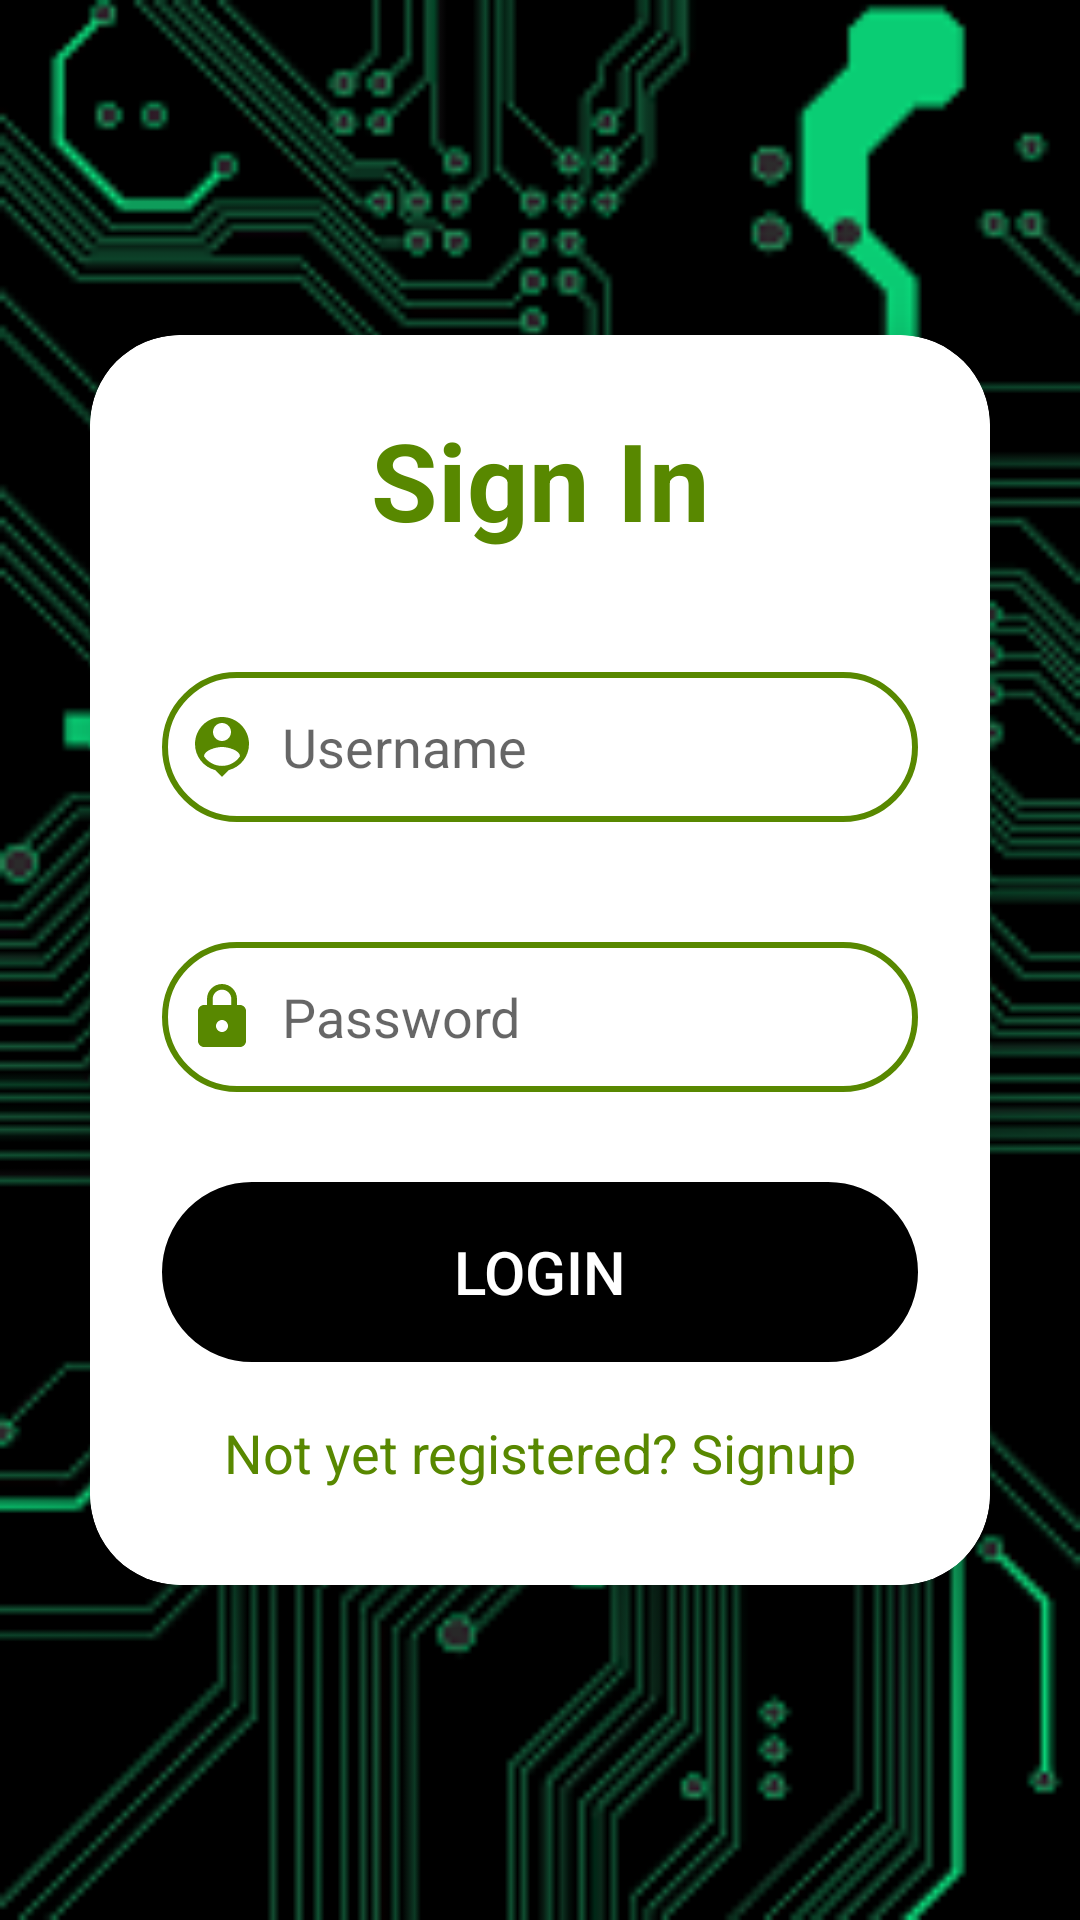

Layout XML and referenced resources for this Android screen:
<!-- AndroidManifest.xml: application theme Theme.App1 -->
<!-- res/layout/activity_login.xml -->
<?xml version="1.0" encoding="utf-8"?>
<LinearLayout
    xmlns:android="http://schemas.android.com/apk/res/android"
    xmlns:app="http://schemas.android.com/apk/res-auto"
    xmlns:tools="http://schemas.android.com/tools"
    android:layout_width="match_parent"
    android:layout_height="match_parent"
    android:orientation="vertical"
    android:gravity="center"
    android:background="@drawable/bga4"

    tools:context=".SignupActivity">

    <androidx.cardview.widget.CardView
        android:layout_width="match_parent"
        android:layout_height="wrap_content"
        android:layout_margin="30dp"
        app:cardCornerRadius="30dp"
        app:cardElevation="20dp">
        <LinearLayout
            android:layout_width="match_parent"
            android:layout_height="wrap_content"
            android:orientation="vertical"
            android:layout_gravity="center_horizontal"
            android:padding="24dp"
            android:background="@drawable/lavender_border"
            android:backgroundTint="@color/white"
            >

            <TextView
                android:layout_width="match_parent"
                android:layout_height="wrap_content"
                android:text="Sign In"
                android:textSize="36sp"
                android:textAlignment="center"
                android:textStyle="bold"
                android:textColor="@color/lavender"/>
            <EditText
                android:layout_width="match_parent"
                android:layout_height="50dp"
                android:id="@+id/login_username"
                android:background="@drawable/lavender_border"
                android:layout_marginTop="40dp"
                android:padding="8dp"
                android:hint="Username"
                android:drawableLeft="@drawable/ic_baseline_person_pin_24"
                android:drawablePadding="8dp"
                android:textColor="@color/black"/>
            <EditText
                android:layout_width="match_parent"
                android:layout_height="50dp"
                android:id="@+id/login_password"
                android:background="@drawable/lavender_border"
                android:layout_marginTop="40dp"
                android:padding="8dp"
                android:hint="Password"
                android:drawableLeft="@drawable/ic_baseline_lock_24"
                android:drawablePadding="8dp"
                android:textColor="@color/black"/>

            <Button
                android:id="@+id/login_button"
                android:layout_width="match_parent"
                android:layout_height="60dp"
                android:layout_marginTop="30dp"
                android:background="@drawable/lavender_border"
                android:backgroundTint="@color/black"
                android:text="Login"
                android:textSize="20sp"
                android:textColor="@color/white"
                app:cornerRadius="20dp" />

            <TextView
                android:id="@+id/signupRedirectText"
                android:layout_width="wrap_content"
                android:layout_height="wrap_content"
                android:layout_gravity="center"
                android:layout_marginTop="10dp"
                android:padding="8dp"
                android:text="Not yet registered? Signup"
                android:textColor="@color/lavender"
                android:textSize="18sp" />


        </LinearLayout>
    </androidx.cardview.widget.CardView>
</LinearLayout>
<!-- resources referenced by this layout -->
<resources>
  <color name="black">#FF000000</color>
  <color name="lavender">#588800</color>
  <color name="white">#FFFFFFFF</color>
  <!-- drawable bga4: png bitmap (drawable, 9517 bytes) -->
  <!-- drawable ic_baseline_lock_24 (drawable) -->
  <vector android:height="24dp" android:tint="#588800"
      android:viewportHeight="24" android:viewportWidth="24"
      android:width="24dp" xmlns:android="http://schemas.android.com/apk/res/android">
      <path android:fillColor="@android:color/white" android:pathData="M18,8h-1L17,6c0,-2.76 -2.24,-5 -5,-5S7,3.24 7,6v2L6,8c-1.1,0 -2,0.9 -2,2v10c0,1.1 0.9,2 2,2h12c1.1,0 2,-0.9 2,-2L20,10c0,-1.1 -0.9,-2 -2,-2zM12,17c-1.1,0 -2,-0.9 -2,-2s0.9,-2 2,-2 2,0.9 2,2 -0.9,2 -2,2zM15.1,8L8.9,8L8.9,6c0,-1.71 1.39,-3.1 3.1,-3.1 1.71,0 3.1,1.39 3.1,3.1v2z"/>
  </vector>
  <!-- drawable ic_baseline_person_pin_24 (drawable) -->
  <vector android:height="24dp" android:tint="#588800"
      android:viewportHeight="24" android:viewportWidth="24"
      android:width="24dp" xmlns:android="http://schemas.android.com/apk/res/android">
      <path android:fillColor="@android:color/white" android:pathData="M12,2c-4.97,0 -9,4.03 -9,9 0,4.17 2.84,7.67 6.69,8.69L12,22l2.31,-2.31C18.16,18.67 21,15.17 21,11c0,-4.97 -4.03,-9 -9,-9zM12,4c1.66,0 3,1.34 3,3s-1.34,3 -3,3 -3,-1.34 -3,-3 1.34,-3 3,-3zM12,18.3c-2.5,0 -4.71,-1.28 -6,-3.22 0.03,-1.99 4,-3.08 6,-3.08 1.99,0 5.97,1.09 6,3.08 -1.29,1.94 -3.5,3.22 -6,3.22z"/>
  </vector>
  <!-- drawable lavender_border (drawable) -->
  <?xml version="1.0" encoding="utf-8"?>
  <shape xmlns:android="http://schemas.android.com/apk/res/android"
      android:shape="rectangle"
      >
  
      <stroke
          android:width="2dp"
          android:color="@color/lavender"/>
  
      <corners
          android:radius="30dp"/>
  </shape>
  <style name="Theme.App1" parent="Theme.MaterialComponents.DayNight.NoActionBar">
          
          <item name="colorPrimary">@color/lavender</item>
          <item name="colorPrimaryVariant">@color/lavender</item>
          <item name="colorOnPrimary">@color/white</item>
          
          <item name="colorSecondary">@color/teal_200</item>
          <item name="colorSecondaryVariant">@color/teal_700</item>
          <item name="colorOnSecondary">@color/black</item>
          
          <item name="android:statusBarColor">?attr/colorPrimaryVariant</item>
          
      </style>
  <color name="teal_200">#FF03DAC5</color>
  <color name="teal_700">#FF018786</color>
</resources>
